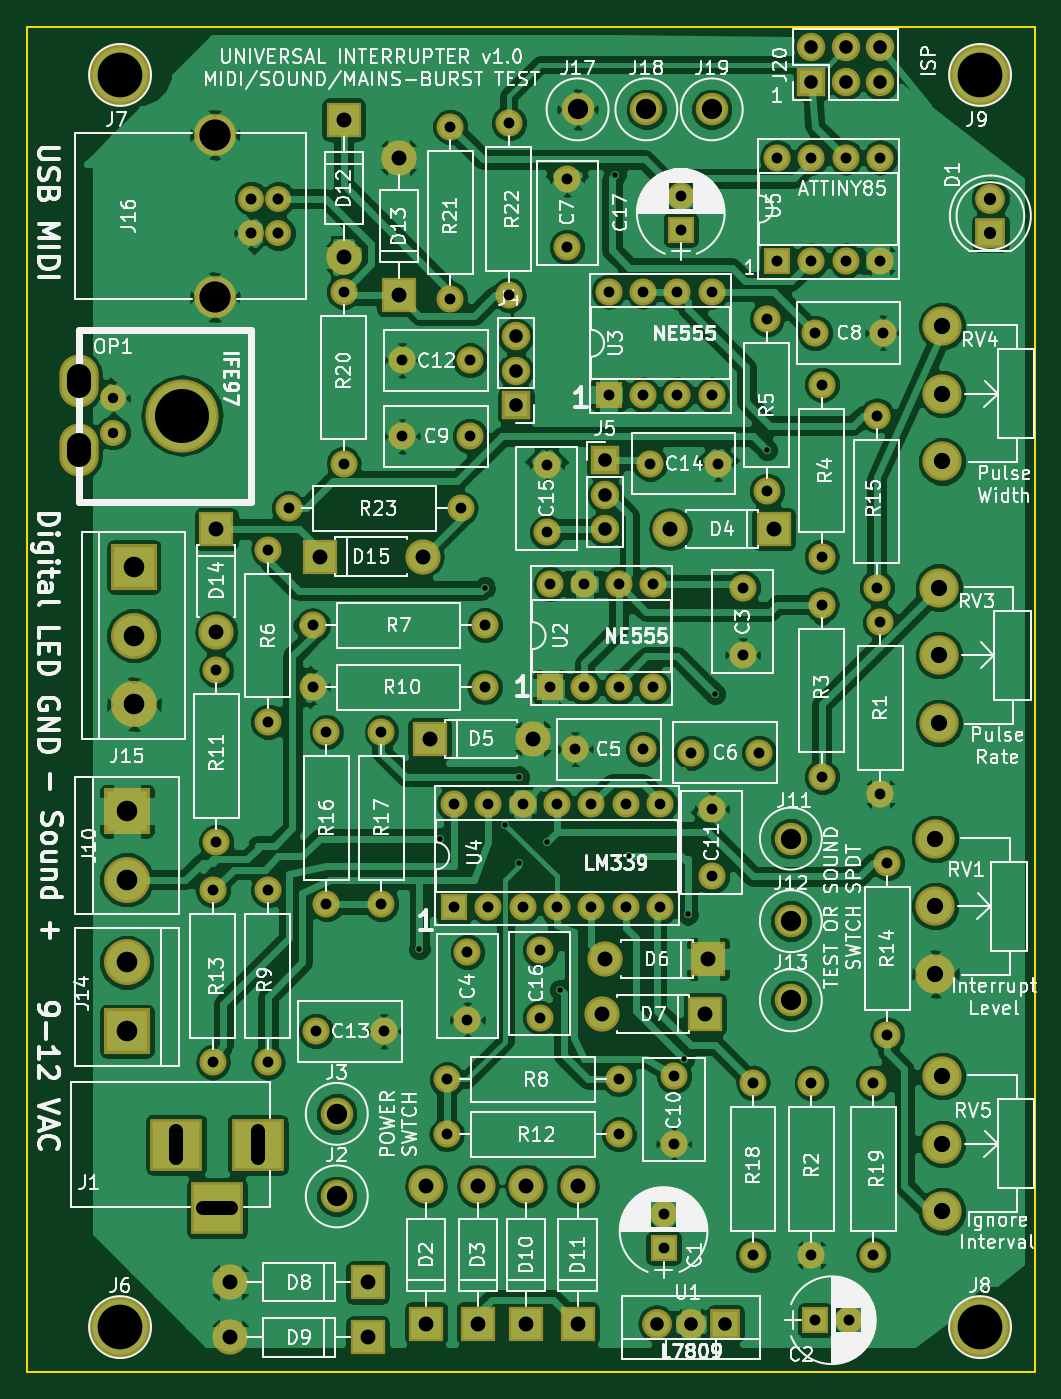
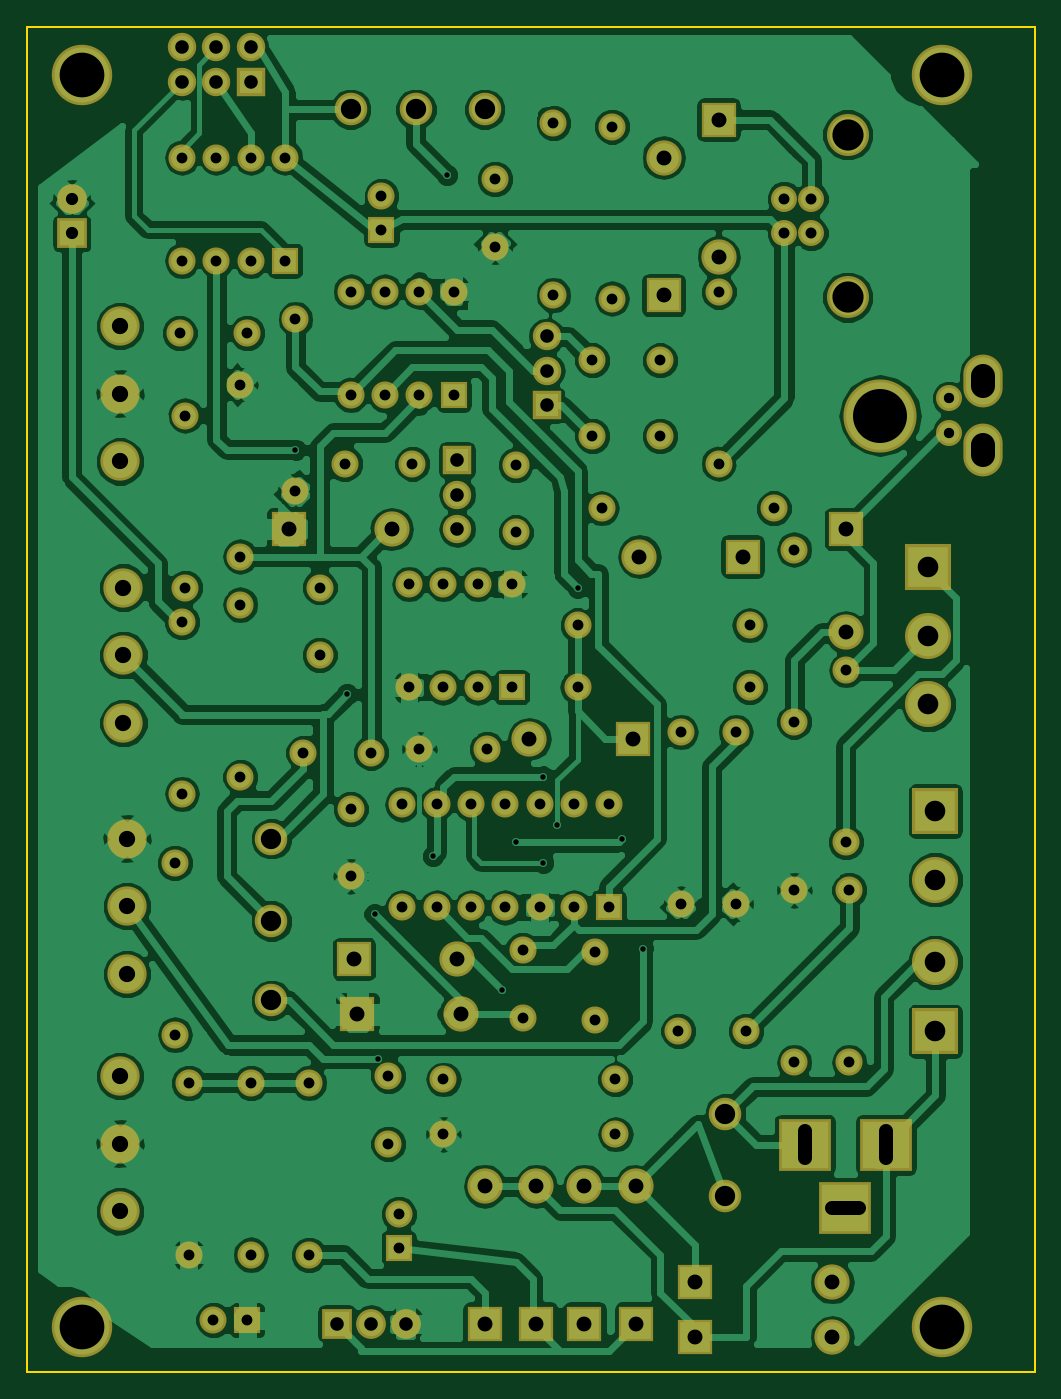
Circuit board: 8 layer files. Board 74.4 x 99.3 mm.
- bottom_copper: lineinterrupter-B.Cu.gbr (181294 bytes)
- bottom_mask: lineinterrupter-B.Mask.gbr (6468 bytes)
- bottom_silk: lineinterrupter-B.SilkS.gbr (265 bytes)
- outline: lineinterrupter-Edge.Cuts.gbr (485 bytes)
- top_copper: lineinterrupter-F.Cu.gbr (196697 bytes)
- top_mask: lineinterrupter-F.Mask.gbr (6468 bytes)
- top_silk: lineinterrupter-F.SilkS.gbr (152957 bytes)
- drill: lineinterrupter.drl (4010 bytes)

=== bottom_copper: lineinterrupter-B.Cu.gbr (181294 bytes, source omitted) ===
=== bottom_mask: lineinterrupter-B.Mask.gbr ===
G04 #@! TF.FileFunction,Soldermask,Bot*
%FSLAX46Y46*%
G04 Gerber Fmt 4.6, Leading zero omitted, Abs format (unit mm)*
G04 Created by KiCad (PCBNEW 4.0.7) date 05/25/18 19:59:14*
%MOMM*%
%LPD*%
G01*
G04 APERTURE LIST*
%ADD10C,0.100000*%
%ADD11R,2.100000X2.100000*%
%ADD12O,2.100000X2.100000*%
%ADD13O,2.900000X3.900000*%
%ADD14C,1.924000*%
%ADD15O,5.400000X5.400000*%
%ADD16R,2.200000X2.200000*%
%ADD17C,2.200000*%
%ADD18C,2.000000*%
%ADD19O,2.000000X2.000000*%
%ADD20C,2.900000*%
%ADD21R,3.900000X3.900000*%
%ADD22C,2.400000*%
%ADD23R,2.000000X2.000000*%
%ADD24C,4.464000*%
%ADD25R,3.400000X3.400000*%
%ADD26C,3.400000*%
%ADD27R,2.600000X2.600000*%
%ADD28O,2.600000X2.600000*%
%ADD29O,2.200000X2.200000*%
%ADD30C,1.920000*%
%ADD31C,3.100000*%
G04 APERTURE END LIST*
D10*
D11*
X78486000Y-55880000D03*
D12*
X78486000Y-53340000D03*
X81026000Y-55880000D03*
X81026000Y-53340000D03*
X83566000Y-55880000D03*
X83566000Y-53340000D03*
D13*
X24384000Y-83058000D03*
D14*
X26924000Y-79248000D03*
X26924000Y-81788000D03*
D13*
X24384000Y-77978000D03*
D15*
X32004000Y-80518000D03*
D16*
X91694000Y-67056000D03*
D17*
X91694000Y-64516000D03*
D18*
X53086000Y-120142000D03*
X53086000Y-125142000D03*
X64262000Y-133604000D03*
D19*
X51562000Y-133604000D03*
D20*
X88138000Y-134286000D03*
X88138000Y-139286000D03*
X88138000Y-129286000D03*
D21*
X37592000Y-134366000D03*
X31592000Y-134366000D03*
X34592000Y-139066000D03*
D22*
X43434000Y-138176000D03*
X43434000Y-132080000D03*
D18*
X83566000Y-95758000D03*
D19*
X83566000Y-108458000D03*
D18*
X78486000Y-129794000D03*
D19*
X78486000Y-142494000D03*
D18*
X79248000Y-107188000D03*
D19*
X79248000Y-94488000D03*
D18*
X79248000Y-78232000D03*
D19*
X79248000Y-90932000D03*
D18*
X75184000Y-86106000D03*
D19*
X75184000Y-73406000D03*
D18*
X38354000Y-103124000D03*
D19*
X38354000Y-90424000D03*
D20*
X87630000Y-116760000D03*
X87630000Y-121760000D03*
X87630000Y-111760000D03*
X87884000Y-98218000D03*
X87884000Y-103218000D03*
X87884000Y-93218000D03*
X88138000Y-78914000D03*
X88138000Y-83914000D03*
X88138000Y-73914000D03*
D23*
X59182000Y-100584000D03*
D19*
X66802000Y-92964000D03*
X61722000Y-100584000D03*
X64262000Y-92964000D03*
X64262000Y-100584000D03*
X61722000Y-92964000D03*
X66802000Y-100584000D03*
X59182000Y-92964000D03*
D23*
X63500000Y-78994000D03*
D19*
X71120000Y-71374000D03*
X66040000Y-78994000D03*
X68580000Y-71374000D03*
X68580000Y-78994000D03*
X66040000Y-71374000D03*
X71120000Y-78994000D03*
X63500000Y-71374000D03*
D24*
X27432000Y-147828000D03*
X27432000Y-55372000D03*
X90932000Y-147828000D03*
X90932000Y-55372000D03*
D25*
X27940000Y-109728000D03*
D26*
X27940000Y-114808000D03*
D22*
X76962000Y-111760000D03*
X76962000Y-117856000D03*
X76962000Y-123698000D03*
D18*
X54356000Y-96012000D03*
D19*
X41656000Y-96012000D03*
D18*
X51562000Y-129540000D03*
D19*
X64262000Y-129540000D03*
D18*
X38354000Y-115570000D03*
D19*
X38354000Y-128270000D03*
D18*
X41656000Y-100584000D03*
D19*
X54356000Y-100584000D03*
D25*
X27940000Y-125984000D03*
D26*
X27940000Y-120904000D03*
D23*
X52070000Y-116840000D03*
D19*
X67310000Y-109220000D03*
X54610000Y-116840000D03*
X64770000Y-109220000D03*
X57150000Y-116840000D03*
X62230000Y-109220000D03*
X59690000Y-116840000D03*
X59690000Y-109220000D03*
X62230000Y-116840000D03*
X57150000Y-109220000D03*
X64770000Y-116840000D03*
X54610000Y-109220000D03*
X67310000Y-116840000D03*
X52070000Y-109220000D03*
D18*
X34544000Y-112014000D03*
D19*
X34544000Y-99314000D03*
D25*
X28448000Y-91694000D03*
D26*
X28448000Y-96774000D03*
X28448000Y-101854000D03*
D18*
X73406000Y-93218000D03*
X73406000Y-98218000D03*
X66040000Y-105156000D03*
X61040000Y-105156000D03*
X69596000Y-105410000D03*
X74596000Y-105410000D03*
X60452000Y-68072000D03*
X60452000Y-63072000D03*
X78740000Y-74422000D03*
X83740000Y-74422000D03*
X48260000Y-82042000D03*
X53260000Y-82042000D03*
X68326000Y-129286000D03*
X68326000Y-134286000D03*
X41910000Y-125984000D03*
X46910000Y-125984000D03*
X34290000Y-115570000D03*
D19*
X34290000Y-128270000D03*
D18*
X71120000Y-114554000D03*
X71120000Y-109554000D03*
X84074000Y-113538000D03*
D19*
X84074000Y-126238000D03*
D18*
X58928000Y-89154000D03*
X58928000Y-84154000D03*
X83312000Y-93218000D03*
D19*
X83312000Y-80518000D03*
D18*
X58420000Y-124968000D03*
X58420000Y-119968000D03*
X42672000Y-116586000D03*
D19*
X42672000Y-103886000D03*
D18*
X46736000Y-116586000D03*
D19*
X46736000Y-103886000D03*
D27*
X75692000Y-88900000D03*
D28*
X68072000Y-88900000D03*
D27*
X50292000Y-104394000D03*
D28*
X57912000Y-104394000D03*
D27*
X70866000Y-120650000D03*
D28*
X63246000Y-120650000D03*
D27*
X70612000Y-124714000D03*
D28*
X62992000Y-124714000D03*
D27*
X50038000Y-147574000D03*
D28*
X50038000Y-137414000D03*
D27*
X53848000Y-147574000D03*
D28*
X53848000Y-137414000D03*
D27*
X45720000Y-144526000D03*
D28*
X35560000Y-144526000D03*
D27*
X45720000Y-148590000D03*
D28*
X35560000Y-148590000D03*
D27*
X57404000Y-147574000D03*
D28*
X57404000Y-137414000D03*
D27*
X61214000Y-147574000D03*
D28*
X61214000Y-137414000D03*
D18*
X74168000Y-142494000D03*
D19*
X74168000Y-129794000D03*
D18*
X83058000Y-129794000D03*
D19*
X83058000Y-142494000D03*
D16*
X72136000Y-147574000D03*
D29*
X69596000Y-147574000D03*
X67056000Y-147574000D03*
D18*
X48260000Y-76454000D03*
X53260000Y-76454000D03*
D11*
X56642000Y-79756000D03*
D12*
X56642000Y-77216000D03*
X56642000Y-74676000D03*
D18*
X66548000Y-84074000D03*
X71548000Y-84074000D03*
D11*
X63246000Y-83820000D03*
D12*
X63246000Y-86360000D03*
X63246000Y-88900000D03*
D27*
X34544000Y-88900000D03*
D28*
X34544000Y-96520000D03*
D27*
X42164000Y-90932000D03*
D28*
X49784000Y-90932000D03*
D30*
X39116000Y-64516000D03*
X39116000Y-67056000D03*
X37116000Y-67056000D03*
X37116000Y-64516000D03*
D31*
X34416000Y-59786000D03*
X34416000Y-71786000D03*
D22*
X61214000Y-57912000D03*
X66294000Y-57912000D03*
X71120000Y-57912000D03*
D18*
X43942000Y-71374000D03*
D19*
X43942000Y-84074000D03*
D18*
X51816000Y-59182000D03*
D19*
X51816000Y-71882000D03*
D18*
X56134000Y-58928000D03*
D19*
X56134000Y-71628000D03*
D18*
X39878000Y-87376000D03*
D19*
X52578000Y-87376000D03*
D27*
X43942000Y-58674000D03*
D28*
X43942000Y-68834000D03*
D27*
X48006000Y-71628000D03*
D28*
X48006000Y-61468000D03*
D23*
X75946000Y-69088000D03*
D19*
X83566000Y-61468000D03*
X78486000Y-69088000D03*
X81026000Y-61468000D03*
X81026000Y-69088000D03*
X78486000Y-61468000D03*
X83566000Y-69088000D03*
X75946000Y-61468000D03*
D23*
X67564000Y-141986000D03*
D18*
X67564000Y-139486000D03*
D23*
X78740000Y-147320000D03*
D18*
X81240000Y-147320000D03*
D23*
X68834000Y-66802000D03*
D18*
X68834000Y-64302000D03*
M02*

=== bottom_silk: lineinterrupter-B.SilkS.gbr ===
G04 #@! TF.FileFunction,Legend,Bot*
%FSLAX46Y46*%
G04 Gerber Fmt 4.6, Leading zero omitted, Abs format (unit mm)*
G04 Created by KiCad (PCBNEW 4.0.7) date 05/25/18 19:59:14*
%MOMM*%
%LPD*%
G01*
G04 APERTURE LIST*
%ADD10C,0.100000*%
G04 APERTURE END LIST*
D10*
M02*

=== outline: lineinterrupter-Edge.Cuts.gbr ===
G04 #@! TF.FileFunction,Profile,NP*
%FSLAX46Y46*%
G04 Gerber Fmt 4.6, Leading zero omitted, Abs format (unit mm)*
G04 Created by KiCad (PCBNEW 4.0.7) date 05/25/18 19:59:14*
%MOMM*%
%LPD*%
G01*
G04 APERTURE LIST*
%ADD10C,0.100000*%
%ADD11C,0.150000*%
G04 APERTURE END LIST*
D10*
D11*
X20574000Y-51816000D02*
X94996000Y-51816000D01*
X20574000Y-151130000D02*
X20574000Y-51816000D01*
X94996000Y-151130000D02*
X20574000Y-151130000D01*
X94996000Y-51816000D02*
X94996000Y-151130000D01*
M02*

=== top_copper: lineinterrupter-F.Cu.gbr (196697 bytes, source omitted) ===
=== top_mask: lineinterrupter-F.Mask.gbr ===
G04 #@! TF.FileFunction,Soldermask,Top*
%FSLAX46Y46*%
G04 Gerber Fmt 4.6, Leading zero omitted, Abs format (unit mm)*
G04 Created by KiCad (PCBNEW 4.0.7) date 05/25/18 19:59:14*
%MOMM*%
%LPD*%
G01*
G04 APERTURE LIST*
%ADD10C,0.100000*%
%ADD11R,2.100000X2.100000*%
%ADD12O,2.100000X2.100000*%
%ADD13O,2.900000X3.900000*%
%ADD14C,1.924000*%
%ADD15O,5.400000X5.400000*%
%ADD16R,2.200000X2.200000*%
%ADD17C,2.200000*%
%ADD18C,2.000000*%
%ADD19O,2.000000X2.000000*%
%ADD20C,2.900000*%
%ADD21R,3.900000X3.900000*%
%ADD22C,2.400000*%
%ADD23R,2.000000X2.000000*%
%ADD24C,4.464000*%
%ADD25R,3.400000X3.400000*%
%ADD26C,3.400000*%
%ADD27R,2.600000X2.600000*%
%ADD28O,2.600000X2.600000*%
%ADD29O,2.200000X2.200000*%
%ADD30C,1.920000*%
%ADD31C,3.100000*%
G04 APERTURE END LIST*
D10*
D11*
X78486000Y-55880000D03*
D12*
X78486000Y-53340000D03*
X81026000Y-55880000D03*
X81026000Y-53340000D03*
X83566000Y-55880000D03*
X83566000Y-53340000D03*
D13*
X24384000Y-83058000D03*
D14*
X26924000Y-79248000D03*
X26924000Y-81788000D03*
D13*
X24384000Y-77978000D03*
D15*
X32004000Y-80518000D03*
D16*
X91694000Y-67056000D03*
D17*
X91694000Y-64516000D03*
D18*
X53086000Y-120142000D03*
X53086000Y-125142000D03*
X64262000Y-133604000D03*
D19*
X51562000Y-133604000D03*
D20*
X88138000Y-134286000D03*
X88138000Y-139286000D03*
X88138000Y-129286000D03*
D21*
X37592000Y-134366000D03*
X31592000Y-134366000D03*
X34592000Y-139066000D03*
D22*
X43434000Y-138176000D03*
X43434000Y-132080000D03*
D18*
X83566000Y-95758000D03*
D19*
X83566000Y-108458000D03*
D18*
X78486000Y-129794000D03*
D19*
X78486000Y-142494000D03*
D18*
X79248000Y-107188000D03*
D19*
X79248000Y-94488000D03*
D18*
X79248000Y-78232000D03*
D19*
X79248000Y-90932000D03*
D18*
X75184000Y-86106000D03*
D19*
X75184000Y-73406000D03*
D18*
X38354000Y-103124000D03*
D19*
X38354000Y-90424000D03*
D20*
X87630000Y-116760000D03*
X87630000Y-121760000D03*
X87630000Y-111760000D03*
X87884000Y-98218000D03*
X87884000Y-103218000D03*
X87884000Y-93218000D03*
X88138000Y-78914000D03*
X88138000Y-83914000D03*
X88138000Y-73914000D03*
D23*
X59182000Y-100584000D03*
D19*
X66802000Y-92964000D03*
X61722000Y-100584000D03*
X64262000Y-92964000D03*
X64262000Y-100584000D03*
X61722000Y-92964000D03*
X66802000Y-100584000D03*
X59182000Y-92964000D03*
D23*
X63500000Y-78994000D03*
D19*
X71120000Y-71374000D03*
X66040000Y-78994000D03*
X68580000Y-71374000D03*
X68580000Y-78994000D03*
X66040000Y-71374000D03*
X71120000Y-78994000D03*
X63500000Y-71374000D03*
D24*
X27432000Y-147828000D03*
X27432000Y-55372000D03*
X90932000Y-147828000D03*
X90932000Y-55372000D03*
D25*
X27940000Y-109728000D03*
D26*
X27940000Y-114808000D03*
D22*
X76962000Y-111760000D03*
X76962000Y-117856000D03*
X76962000Y-123698000D03*
D18*
X54356000Y-96012000D03*
D19*
X41656000Y-96012000D03*
D18*
X51562000Y-129540000D03*
D19*
X64262000Y-129540000D03*
D18*
X38354000Y-115570000D03*
D19*
X38354000Y-128270000D03*
D18*
X41656000Y-100584000D03*
D19*
X54356000Y-100584000D03*
D25*
X27940000Y-125984000D03*
D26*
X27940000Y-120904000D03*
D23*
X52070000Y-116840000D03*
D19*
X67310000Y-109220000D03*
X54610000Y-116840000D03*
X64770000Y-109220000D03*
X57150000Y-116840000D03*
X62230000Y-109220000D03*
X59690000Y-116840000D03*
X59690000Y-109220000D03*
X62230000Y-116840000D03*
X57150000Y-109220000D03*
X64770000Y-116840000D03*
X54610000Y-109220000D03*
X67310000Y-116840000D03*
X52070000Y-109220000D03*
D18*
X34544000Y-112014000D03*
D19*
X34544000Y-99314000D03*
D25*
X28448000Y-91694000D03*
D26*
X28448000Y-96774000D03*
X28448000Y-101854000D03*
D18*
X73406000Y-93218000D03*
X73406000Y-98218000D03*
X66040000Y-105156000D03*
X61040000Y-105156000D03*
X69596000Y-105410000D03*
X74596000Y-105410000D03*
X60452000Y-68072000D03*
X60452000Y-63072000D03*
X78740000Y-74422000D03*
X83740000Y-74422000D03*
X48260000Y-82042000D03*
X53260000Y-82042000D03*
X68326000Y-129286000D03*
X68326000Y-134286000D03*
X41910000Y-125984000D03*
X46910000Y-125984000D03*
X34290000Y-115570000D03*
D19*
X34290000Y-128270000D03*
D18*
X71120000Y-114554000D03*
X71120000Y-109554000D03*
X84074000Y-113538000D03*
D19*
X84074000Y-126238000D03*
D18*
X58928000Y-89154000D03*
X58928000Y-84154000D03*
X83312000Y-93218000D03*
D19*
X83312000Y-80518000D03*
D18*
X58420000Y-124968000D03*
X58420000Y-119968000D03*
X42672000Y-116586000D03*
D19*
X42672000Y-103886000D03*
D18*
X46736000Y-116586000D03*
D19*
X46736000Y-103886000D03*
D27*
X75692000Y-88900000D03*
D28*
X68072000Y-88900000D03*
D27*
X50292000Y-104394000D03*
D28*
X57912000Y-104394000D03*
D27*
X70866000Y-120650000D03*
D28*
X63246000Y-120650000D03*
D27*
X70612000Y-124714000D03*
D28*
X62992000Y-124714000D03*
D27*
X50038000Y-147574000D03*
D28*
X50038000Y-137414000D03*
D27*
X53848000Y-147574000D03*
D28*
X53848000Y-137414000D03*
D27*
X45720000Y-144526000D03*
D28*
X35560000Y-144526000D03*
D27*
X45720000Y-148590000D03*
D28*
X35560000Y-148590000D03*
D27*
X57404000Y-147574000D03*
D28*
X57404000Y-137414000D03*
D27*
X61214000Y-147574000D03*
D28*
X61214000Y-137414000D03*
D18*
X74168000Y-142494000D03*
D19*
X74168000Y-129794000D03*
D18*
X83058000Y-129794000D03*
D19*
X83058000Y-142494000D03*
D16*
X72136000Y-147574000D03*
D29*
X69596000Y-147574000D03*
X67056000Y-147574000D03*
D18*
X48260000Y-76454000D03*
X53260000Y-76454000D03*
D11*
X56642000Y-79756000D03*
D12*
X56642000Y-77216000D03*
X56642000Y-74676000D03*
D18*
X66548000Y-84074000D03*
X71548000Y-84074000D03*
D11*
X63246000Y-83820000D03*
D12*
X63246000Y-86360000D03*
X63246000Y-88900000D03*
D27*
X34544000Y-88900000D03*
D28*
X34544000Y-96520000D03*
D27*
X42164000Y-90932000D03*
D28*
X49784000Y-90932000D03*
D30*
X39116000Y-64516000D03*
X39116000Y-67056000D03*
X37116000Y-67056000D03*
X37116000Y-64516000D03*
D31*
X34416000Y-59786000D03*
X34416000Y-71786000D03*
D22*
X61214000Y-57912000D03*
X66294000Y-57912000D03*
X71120000Y-57912000D03*
D18*
X43942000Y-71374000D03*
D19*
X43942000Y-84074000D03*
D18*
X51816000Y-59182000D03*
D19*
X51816000Y-71882000D03*
D18*
X56134000Y-58928000D03*
D19*
X56134000Y-71628000D03*
D18*
X39878000Y-87376000D03*
D19*
X52578000Y-87376000D03*
D27*
X43942000Y-58674000D03*
D28*
X43942000Y-68834000D03*
D27*
X48006000Y-71628000D03*
D28*
X48006000Y-61468000D03*
D23*
X75946000Y-69088000D03*
D19*
X83566000Y-61468000D03*
X78486000Y-69088000D03*
X81026000Y-61468000D03*
X81026000Y-69088000D03*
X78486000Y-61468000D03*
X83566000Y-69088000D03*
X75946000Y-61468000D03*
D23*
X67564000Y-141986000D03*
D18*
X67564000Y-139486000D03*
D23*
X78740000Y-147320000D03*
D18*
X81240000Y-147320000D03*
D23*
X68834000Y-66802000D03*
D18*
X68834000Y-64302000D03*
M02*

=== top_silk: lineinterrupter-F.SilkS.gbr (152957 bytes, source omitted) ===
=== drill: lineinterrupter.drl ===
M48
;DRILL file {KiCad 4.0.7} date 05/25/18 19:59:15
;FORMAT={-:-/ absolute / metric / decimal}
FMAT,2
METRIC,TZ
T1C0.400
T2C0.762
T3C0.800
T4C0.810
T5C0.900
T6C1.000
T7C1.100
T8C1.200
T9C1.500
T10C1.520
T11C1.800
T12C2.300
T13C3.300
T14C4.000
%
G90
G05
M71
T1
X49.53Y-119.888
X51.054Y-111.76
X54.356Y-93.218
X55.88Y-110.744
X56.896Y-107.188
X56.896Y-113.538
X58.928Y-112.014
X59.944Y-122.936
X64.008Y-62.738
X65.024Y-113.03
X69.088Y-128.016
X69.342Y-117.348
X71.374Y-101.092
X75.184Y-83.058
T2
X26.924Y-79.248
X26.924Y-81.788
T3
X34.29Y-115.57
X34.29Y-128.27
X34.544Y-99.314
X34.544Y-112.014
X38.354Y-90.424
X38.354Y-103.124
X38.354Y-115.57
X38.354Y-128.27
X39.878Y-87.376
X41.656Y-96.012
X41.656Y-100.584
X41.91Y-125.984
X42.672Y-103.886
X42.672Y-116.586
X43.942Y-71.374
X43.942Y-84.074
X46.736Y-103.886
X46.736Y-116.586
X46.91Y-125.984
X48.26Y-76.454
X48.26Y-82.042
X51.562Y-129.54
X51.562Y-133.604
X51.816Y-59.182
X51.816Y-71.882
X52.07Y-109.22
X52.07Y-116.84
X52.578Y-87.376
X53.086Y-120.142
X53.086Y-125.142
X53.26Y-76.454
X53.26Y-82.042
X54.356Y-96.012
X54.356Y-100.584
X54.61Y-109.22
X54.61Y-116.84
X56.134Y-58.928
X56.134Y-71.628
X57.15Y-109.22
X57.15Y-116.84
X58.42Y-119.968
X58.42Y-124.968
X58.928Y-84.154
X58.928Y-89.154
X59.182Y-92.964
X59.182Y-100.584
X59.69Y-109.22
X59.69Y-116.84
X60.452Y-63.072
X60.452Y-68.072
X61.04Y-105.156
X61.722Y-92.964
X61.722Y-100.584
X62.23Y-109.22
X62.23Y-116.84
X63.5Y-71.374
X63.5Y-78.994
X64.262Y-92.964
X64.262Y-100.584
X64.262Y-129.54
X64.262Y-133.604
X64.77Y-109.22
X64.77Y-116.84
X66.04Y-71.374
X66.04Y-78.994
X66.04Y-105.156
X66.548Y-84.074
X66.802Y-92.964
X66.802Y-100.584
X67.31Y-109.22
X67.31Y-116.84
X67.564Y-139.486
X67.564Y-141.986
X68.326Y-129.286
X68.326Y-134.286
X68.58Y-71.374
X68.58Y-78.994
X68.834Y-64.302
X68.834Y-66.802
X69.596Y-105.41
X71.12Y-71.374
X71.12Y-78.994
X71.12Y-109.554
X71.12Y-114.554
X71.548Y-84.074
X73.406Y-93.218
X73.406Y-98.218
X74.168Y-129.794
X74.168Y-142.494
X74.596Y-105.41
X75.184Y-73.406
X75.184Y-86.106
X75.946Y-61.468
X75.946Y-69.088
X78.486Y-61.468
X78.486Y-69.088
X78.486Y-129.794
X78.486Y-142.494
X78.74Y-74.422
X78.74Y-147.32
X79.248Y-78.232
X79.248Y-90.932
X79.248Y-94.488
X79.248Y-107.188
X81.026Y-61.468
X81.026Y-69.088
X81.24Y-147.32
X83.058Y-129.794
X83.058Y-142.494
X83.312Y-80.518
X83.312Y-93.218
X83.566Y-61.468
X83.566Y-69.088
X83.566Y-95.758
X83.566Y-108.458
X83.74Y-74.422
X84.074Y-113.538
X84.074Y-126.238
T4
X37.116Y-64.516
X37.116Y-67.056
X39.116Y-64.516
X39.116Y-67.056
T5
X91.694Y-64.516
X91.694Y-67.056
T6
X56.642Y-74.676
X56.642Y-77.216
X56.642Y-79.756
X63.246Y-83.82
X63.246Y-86.36
X63.246Y-88.9
X67.056Y-147.574
X69.596Y-147.574
X72.136Y-147.574
X78.486Y-53.34
X78.486Y-55.88
X81.026Y-53.34
X81.026Y-55.88
X83.566Y-53.34
X83.566Y-55.88
T7
X34.544Y-88.9
X34.544Y-96.52
X35.56Y-144.526
X35.56Y-148.59
X42.164Y-90.932
X43.942Y-58.674
X43.942Y-68.834
X45.72Y-144.526
X45.72Y-148.59
X48.006Y-61.468
X48.006Y-71.628
X49.784Y-90.932
X50.038Y-137.414
X50.038Y-147.574
X50.292Y-104.394
X53.848Y-137.414
X53.848Y-147.574
X57.404Y-137.414
X57.404Y-147.574
X57.912Y-104.394
X61.214Y-137.414
X61.214Y-147.574
X62.992Y-124.714
X63.246Y-120.65
X68.072Y-88.9
X70.612Y-124.714
X70.866Y-120.65
X75.692Y-88.9
T8
X87.63Y-111.76
X87.63Y-116.76
X87.63Y-121.76
X87.884Y-93.218
X87.884Y-98.218
X87.884Y-103.218
X88.138Y-73.914
X88.138Y-78.914
X88.138Y-83.914
X88.138Y-129.286
X88.138Y-134.286
X88.138Y-139.286
T9
X43.434Y-132.08
X43.434Y-138.176
X61.214Y-57.912
X66.294Y-57.912
X71.12Y-57.912
X76.962Y-111.76
X76.962Y-117.856
X76.962Y-123.698
T10
X27.94Y-109.728
X27.94Y-114.808
X27.94Y-120.904
X27.94Y-125.984
X28.448Y-91.694
X28.448Y-96.774
X28.448Y-101.854
T12
X34.416Y-59.786
X34.416Y-71.786
T13
X27.432Y-55.372
X27.432Y-147.828
X90.932Y-55.372
X90.932Y-147.828
T6
X31.592Y-133.366G85X31.592Y-135.366
G05
X33.592Y-139.066G85X35.592Y-139.066
G05
X37.592Y-133.366G85X37.592Y-135.366
G05
T11
X24.384Y-78.328G85X24.384Y-77.628
G05
X24.384Y-83.408G85X24.384Y-82.708
G05
T14
X32.004Y-80.518G85X32.004Y-80.518
G05
T0
M30

